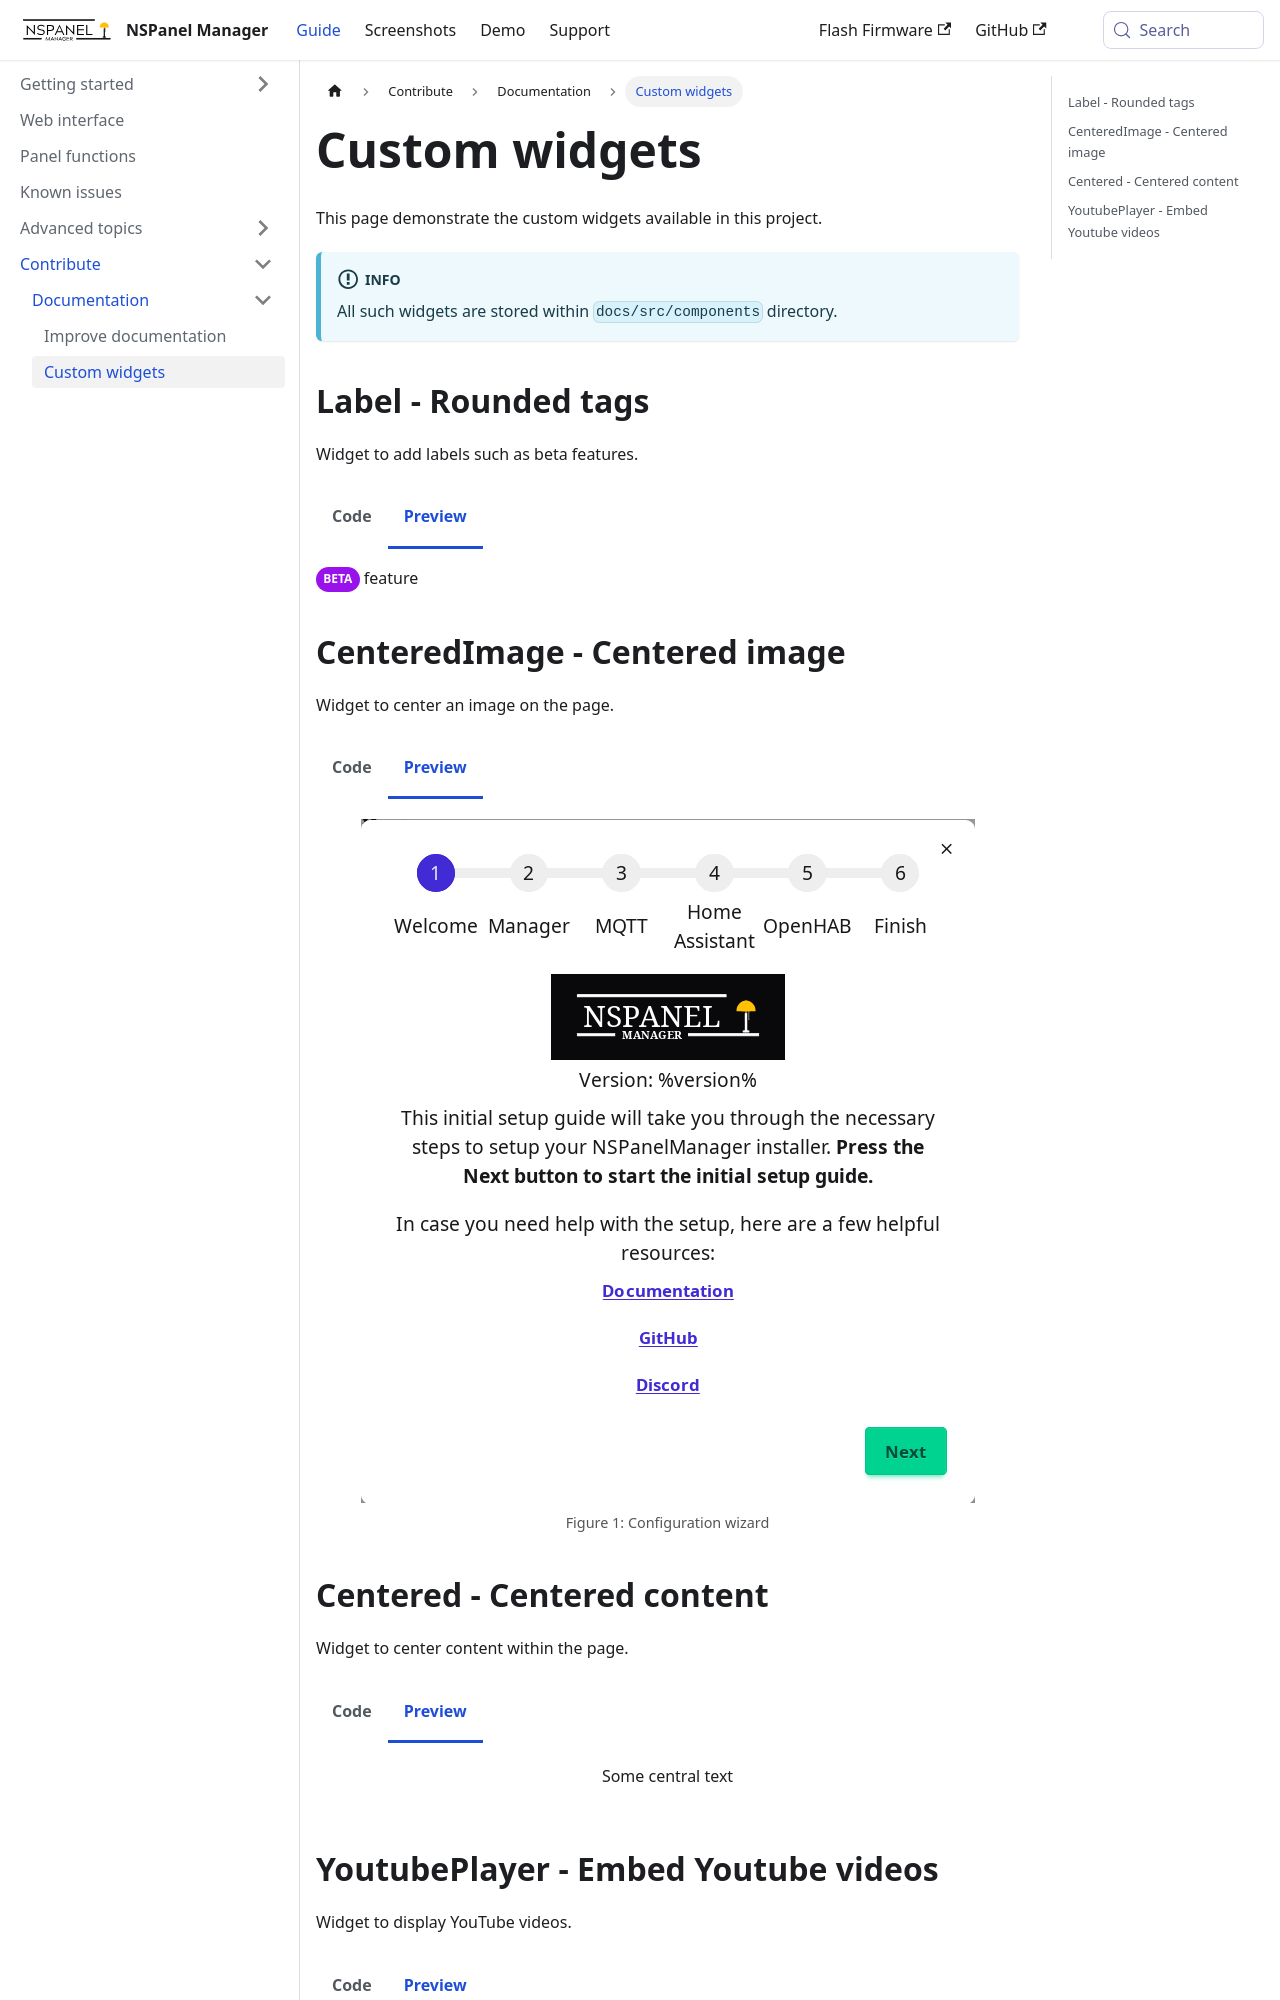

repository: NSPManager/NSPanelManager-docs · page: docs/contribute/documentation/custom-widgets/index.html · generator: docusaurus

---
title: Custom widgets
sidebar_position: 2
---
import Tabs from '@theme/Tabs';
import TabItem from '@theme/TabItem';
import CenteredImage from '@site/src/components/CenteredImage';
import Centered from '@site/src/components/Centered';
import YouTubePlayer from '@site/src/components/YoutubePlayer';
import Label from '@site/src/components/Label';

# Custom widgets

This page demonstrate the custom widgets available in this project.

:::info
All such widgets are stored within `docs/src/components` directory.
:::

## Label - Rounded tags

Widget to add labels such as beta features.

<Tabs>
  <TabItem value="code" label="Code">
    **Import**

    Add import line at the top of the markdown file:
    ```markdown
    import Label from '@site/src/components/Label';
    ```
    
    **Use**
    
    Place the content to place a Label in your markdown page:
    
    ```markdown
        <Label value="BETA"/> feature
    ```
  </TabItem>
  <TabItem value="preview" label="Preview" default>
    <Label value="BETA"/> feature
  </TabItem>
</Tabs>

## CenteredImage - Centered image

Widget to center an image on the page.

<Tabs>
  <TabItem value="code" label="Code">
    **Import**
    
    Add import line at the top of the markdown file:
    ```markdown
    import CenteredImage from '@site/src/components/CenteredImage';
    ```
    
    **Use**
    
    Place the content to center in your markdown page:
    
    ```markdown
    <CenteredImage 
        src="/images/doc/initial_setup_popup.png"
        alt="Configuration wizard"
        figureNumber={1} 
    />
    ```
  </TabItem>
  <TabItem value="preview" label="Preview" default>
    <CenteredImage 
        src="/images/doc/initial_setup_popup.png" 
        alt="Configuration wizard" 
        figureNumber={1} 
    />
  </TabItem>
</Tabs>
